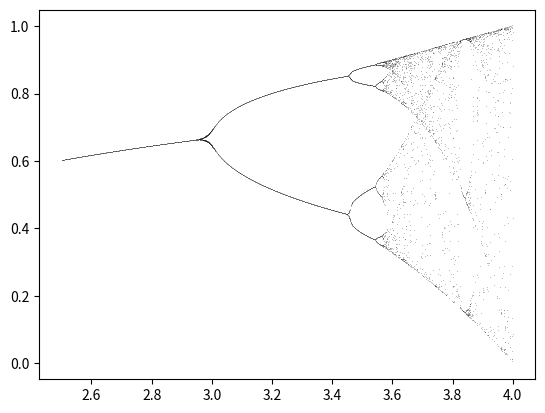

The matplotlib source for this figure:
import numpy as np
import matplotlib.pyplot as plt


epsilon=0.001
r = 3.4
x0 = 0.2
delta_x0 = 0.05
delta_r = 0.001

def resta(x,y):
    res = []
    for i in range(len(x)):
        res.append(np.abs(x[i] - y[i]))
    return res

def logistica(x):
    return r*x*(1-x)

def orbita(x0,f,n):
    orbita=[]
    x = x0
    for i in range(n):
        x = f(x)
        orbita.append(x)
    return orbita
#arange(start,stop,step)

M = 1000
N = 20
orb = orbita(x0, logistica, M)
posiblesk = [i for i in range(M-20, M)]
V0 = []
V0orb = []
#Calcular tambien la cota de error de los vi del V0
#Quedarse con el noveno mas grande (el percentil 90)
#Como no es gaussiano hay que estimarlo
equivalentesk = []
for k in reversed(posiblesk):
    if k not in equivalentesk :
        kbueno = False
        for i in range(k):
            if i not in equivalentesk and abs(orb[k] - orb[k-i-1]) < epsilon:
                kbueno = True
                equivalentesk.append(k-i-1)
        if kbueno :
            V0.append(k)
            V0orb.append(orb[k])
        equivalentesk.append(k)
    
if V0 == [] : print('No hay ks')
errores = []
V0orb.sort()   
Vaux = V0orb.copy()
for j in range(0, 10):
    for i in range(len(V0)):
        Vaux[i] = logistica(Vaux[i])
    Vaux.sort()    
    errores.append(max(resta(V0orb, Vaux)))

errores.sort()  
print(errores)
print('El error es:', errores[8])
print('V0: ', V0)


for x0 in np.arange(x0, x0 + delta_x0, delta_x0/10):
    M = 100
    N = 20
    orb = orbita(x0, logistica, M)
    posiblesk = [i for i in range(M-20, M)]
    V0aux = []
    V0auxorb = []
    #Calcular tambien la cota de error de los vi del V0
    #Quedarse con el noveno mas grande (el percentil 90)
    #Como no es gaussiano hay que estimarlo
    equivalentesk = []
    for k in reversed(posiblesk):
        if k not in equivalentesk :
            kbueno = False
            for i in range(k):
                if i not in equivalentesk and abs(orb[k] - orb[k-i-1]) < epsilon:
                    kbueno = True
                    equivalentesk.append(k-i-1)
            if kbueno :
                V0aux.append(k)
                V0auxorb.append(orb[k])
            equivalentesk.append(k)
    
    V0auxorb.sort()
    print(V0orb)
    print(V0auxorb)
    if max(resta(V0orb,V0auxorb)) > epsilon:
        print('No es estable')
V0s = np.array([])
#np.linspace(start, stop, numintervals)
enc = False
for r in np.arange(2.5 + delta_r, 4, delta_r):
    M = 100
    N = 20
    orb = orbita(x0, logistica, M)
    posiblesk = [i for i in range(M-20, M)]
    V0aux = []
    V0auxorb = []
    #Calcular tambien la cota de error de los vi del V0
    #Quedarse con el noveno mas grande (el percentil 90)
    #Como no es gaussiano hay que estimarlo
    equivalentesk = []
    for k in reversed(posiblesk):
        if k not in equivalentesk :
            kbueno = False
            for i in range(k):
                if i not in equivalentesk and abs(orb[k] - orb[k-i-1]) < epsilon:
                    kbueno = True
                    equivalentesk.append(k-i-1)
            if kbueno :
                V0aux.append(k)
                V0auxorb.append(orb[k])
            equivalentesk.append(k)
    
    V0auxorb.sort()
    V0auxorb = np.array(V0auxorb)
    np.append(V0s, V0auxorb)
    
    for y in V0auxorb:
        plt.plot(r, y, ',k', alpha=0.25)
        
    if len(V0aux) == 8 and enc == False:
        enc = True
        print('Los elementos son 8 a partir de r =', r)

        
plt.show()






























